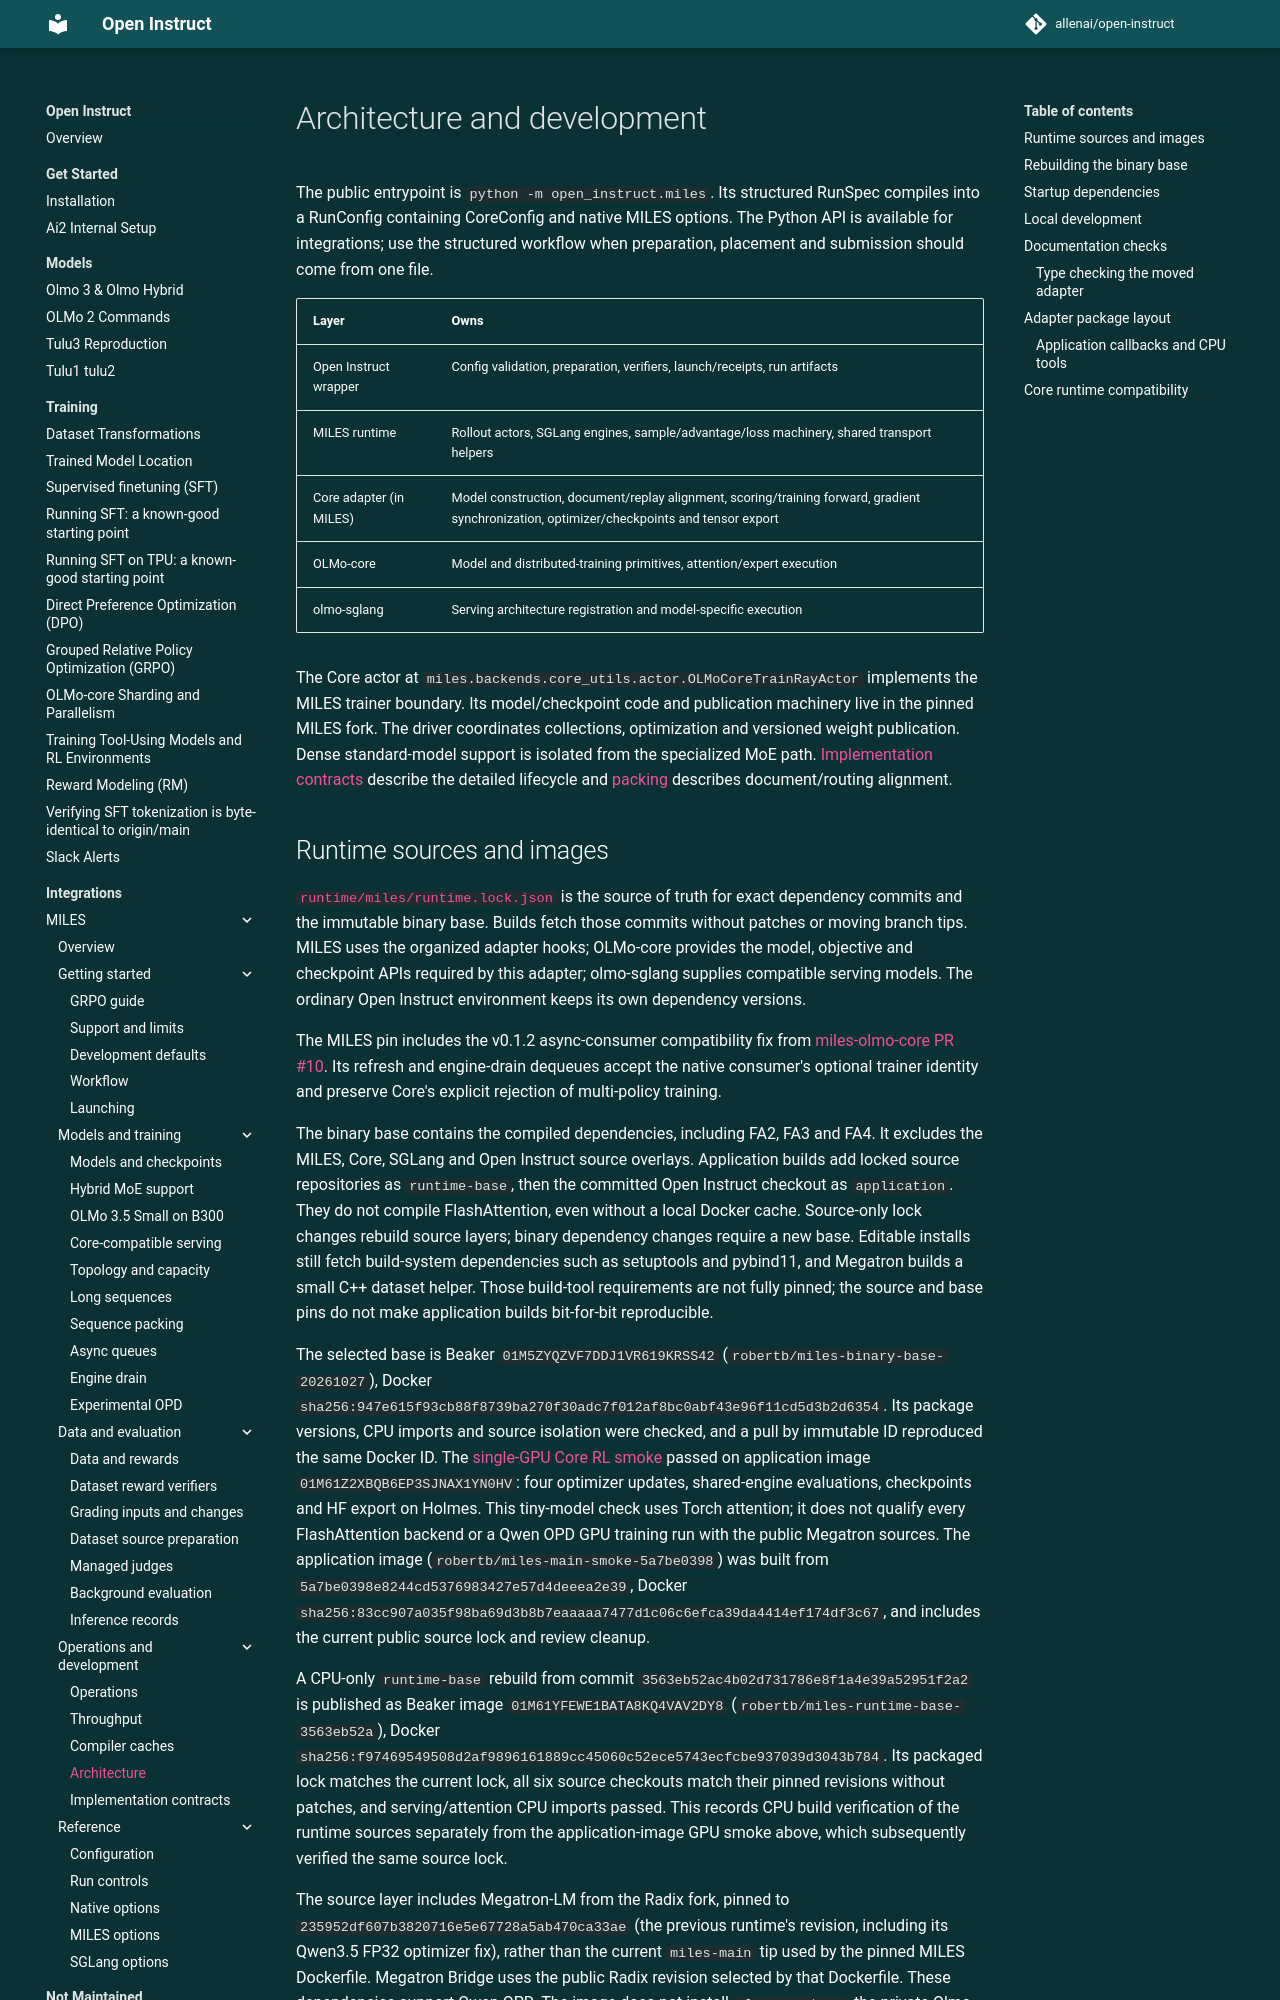

repository: allenai/open-instruct · page: miles/architecture/index.html · generator: mkdocs

# Architecture and development

The public entrypoint is `python -m open_instruct.miles`. Its structured RunSpec
compiles into a RunConfig containing CoreConfig and native MILES options.
The Python API is available for integrations; use the structured workflow when
preparation, placement and submission should come from one file.

| Layer | Owns |
|---|---|
| Open Instruct wrapper | Config validation, preparation, verifiers, launch/receipts, run artifacts |
| MILES runtime | Rollout actors, SGLang engines, sample/advantage/loss machinery, shared transport helpers |
| Core adapter (in MILES) | Model construction, document/replay alignment, scoring/training forward, gradient synchronization, optimizer/checkpoints and tensor export |
| OLMo-core | Model and distributed-training primitives, attention/expert execution |
| olmo-sglang | Serving architecture registration and model-specific execution |

The Core actor at `miles.backends.core_utils.actor.OLMoCoreTrainRayActor` implements
the MILES trainer boundary. Its model/checkpoint code and publication machinery
live in the pinned MILES fork. The driver coordinates collections, optimization and versioned weight
publication. Dense standard-model support is isolated from the specialized MoE
path. [Implementation contracts](core.md) describe the detailed lifecycle and
[packing](sequence-packing.md) describes document/routing alignment.
